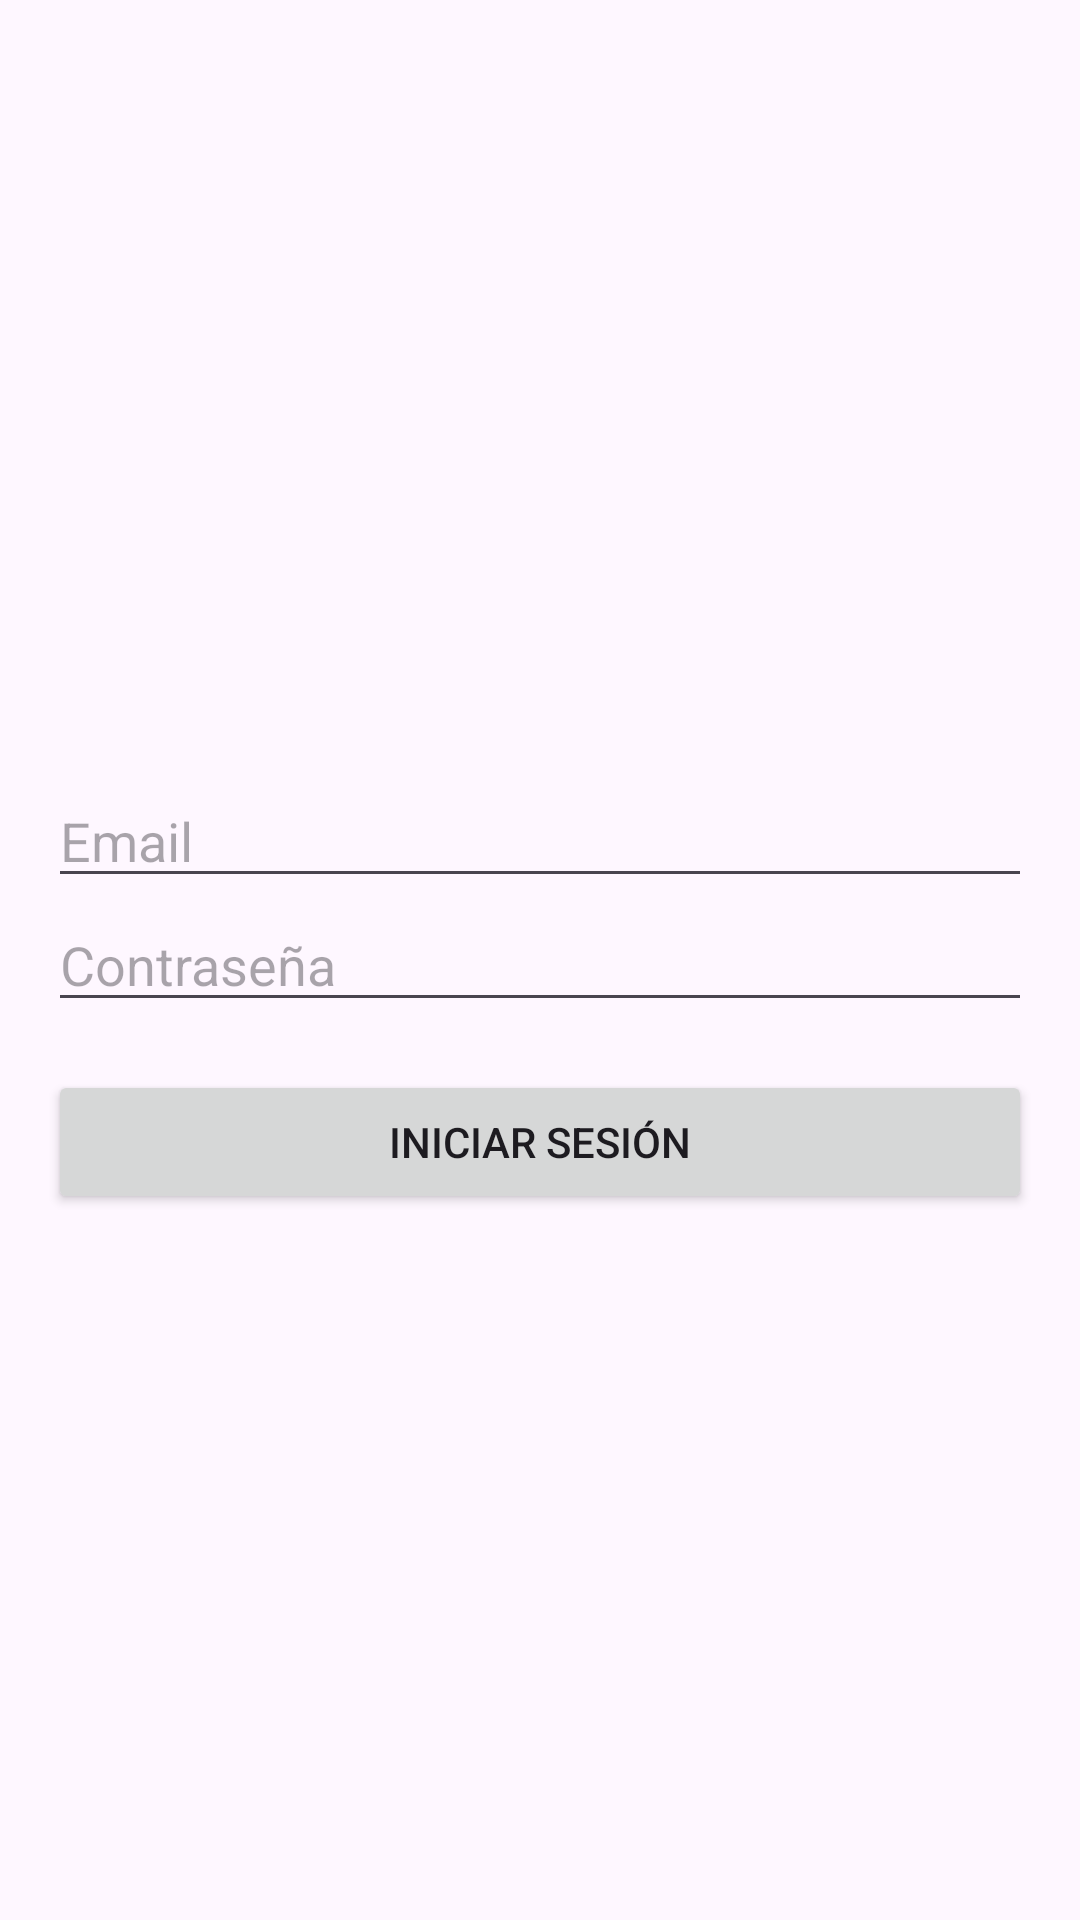

This screen was rendered from an Android layout file. Write that file and the resources it references.
<!-- AndroidManifest.xml: application theme Theme.RetroVaultCristianPadilla -->
<!-- res/layout/activity_login.xml -->
<?xml version="1.0" encoding="utf-8"?>
<androidx.constraintlayout.widget.ConstraintLayout xmlns:android="http://schemas.android.com/apk/res/android"
    xmlns:app="http://schemas.android.com/apk/res-auto"
    xmlns:tools="http://schemas.android.com/tools"
    android:layout_width="match_parent"
    android:layout_height="match_parent"
    android:padding="16dp"
    tools:context=".LoginActivity">

    <EditText
        android:id="@+id/edit_email"
        android:layout_width="0dp"
        android:layout_height="wrap_content"
        android:hint="Email"
        android:inputType="textEmailAddress"
        app:layout_constraintBottom_toTopOf="@+id/edit_password"
        app:layout_constraintEnd_toEndOf="parent"
        app:layout_constraintStart_toStartOf="parent" />

    <EditText
        android:id="@+id/edit_password"
        android:layout_width="0dp"
        android:layout_height="wrap_content"
        android:hint="Contraseña"
        android:inputType="textPassword"
        app:layout_constraintBottom_toBottomOf="parent"
        app:layout_constraintEnd_toEndOf="parent"
        app:layout_constraintStart_toStartOf="parent"
        app:layout_constraintTop_toTopOf="parent" />

    <Button
        android:id="@+id/boton_login"
        android:layout_width="0dp"
        android:layout_height="wrap_content"
        android:layout_marginTop="16dp"
        android:text="Iniciar Sesión"
        app:layout_constraintEnd_toEndOf="parent"
        app:layout_constraintStart_toStartOf="parent"
        app:layout_constraintTop_toBottomOf="@+id/edit_password" />

</androidx.constraintlayout.widget.ConstraintLayout>
<!-- resources referenced by this layout -->
<resources>
  <style name="Theme.RetroVaultCristianPadilla" parent="Base.Theme.RetroVaultCristianPadilla" />
  <style name="Base.Theme.RetroVaultCristianPadilla" parent="Theme.Material3.DayNight.NoActionBar">
          
          
      </style>
</resources>
